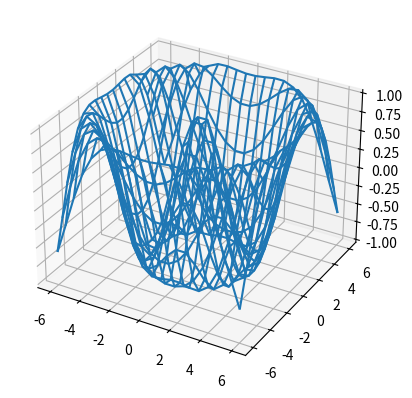

Write the Python code that produced this figure.
import matplotlib.pyplot as plt
import numpy as np
fig = plt.figure()

def f(x, y):
    return np.cos(np.sqrt(x ** 2 + y ** 2))
x = np.linspace(-6, 6, 20)
y = np.linspace(-6, 6, 20)
X, Y = np.meshgrid(x, y)
Z = f(X, Y)
fig = plt.figure()
ax = plt.axes(projection='3d')

ax.plot_wireframe(X, Y, Z, cmap='Blues')